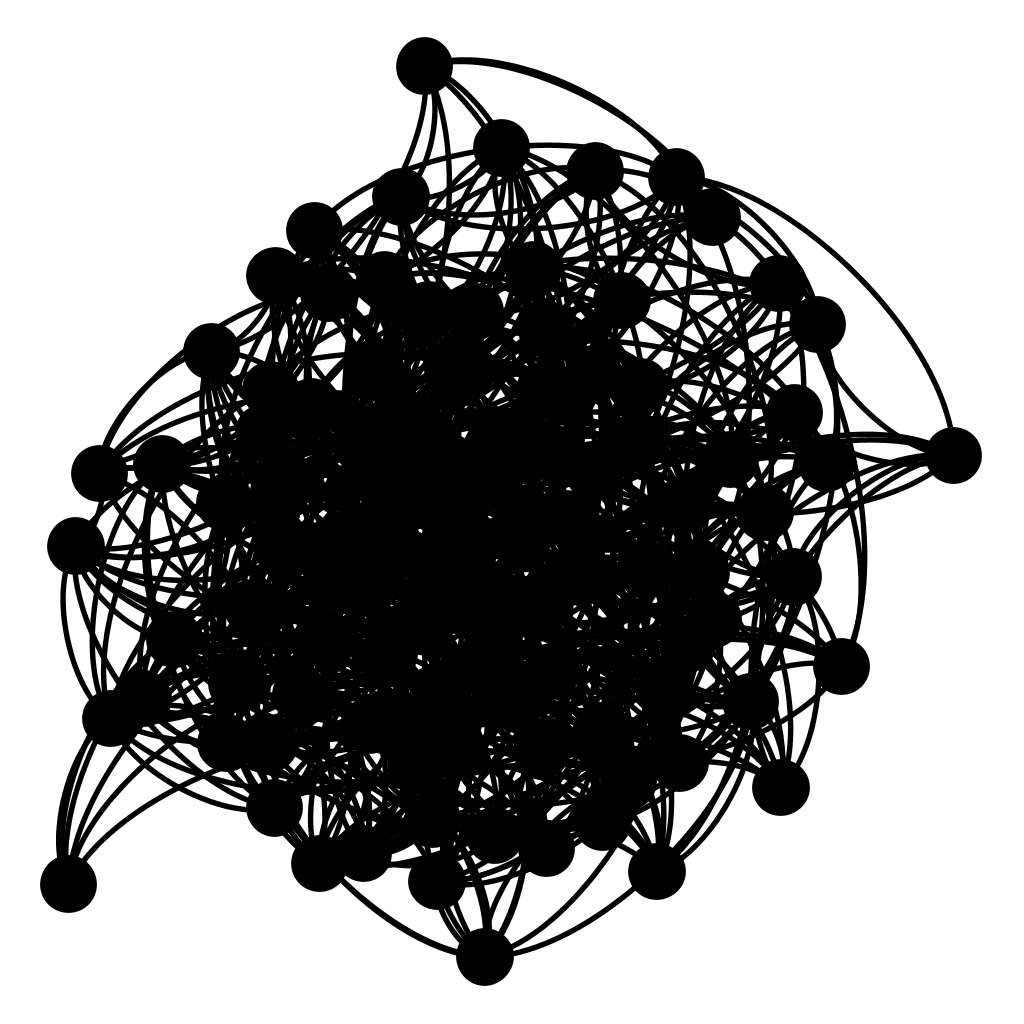

The file beside this chart, header and first rows:
; n0; n1; n2; n3; n4; n5; n6; n7; n8; n9; n10; n11; n12; n13; n14; n15; n16; n17; n18; n19; n20; n21; n22
n0; 0; 0; 0; 0; 2; 0; 0; 0; 0; 0; 0; 0; 0; 0; 0; 0; 2; 0; 0; 0; 0; 2; 0
n1; 0; 0; 0; 2; 0; 0; 0; 0; 0; 2; 0; 0; 0; 2; 0; 0; 0; 0; 0; 0; 2; 0; 2
n2; 0; 0; 0; 0; 0; 0; 0; 2; 0; 0; 0; 0; 0; 0; 0; 0; 0; 0; 0; 0; 0; 2; 0
n3; 0; 2; 0; 0; 2; 0; 0; 0; 0; 2; 0; 0; 0; 0; 2; 0; 0; 0; 0; 0; 0; 0; 0
n4; 2; 0; 0; 2; 0; 0; 0; 0; 0; 0; 0; 0; 0; 0; 0; 0; 2; 0; 0; 0; 2; 0; 0
n5; 0; 0; 0; 0; 0; 0; 2; 2; 2; 0; 0; 0; 0; 0; 0; 0; 0; 2; 2; 2; 0; 0; 0
n6; 0; 0; 0; 0; 0; 2; 0; 0; 0; 2; 0; 0; 2; 0; 0; 0; 0; 0; 0; 0; 2; 2; 0
n7; 0; 0; 2; 0; 0; 2; 0; 0; 0; 0; 0; 0; 0; 0; 0; 0; 0; 2; 0; 0; 0; 0; 2
n8; 0; 0; 0; 0; 0; 2; 0; 0; 0; 2; 2; 0; 0; 2; 2; 0; 0; 0; 0; 0; 2; 0; 0
n9; 0; 2; 0; 2; 0; 0; 2; 0; 2; 0; 0; 0; 2; 0; 0; 2; 0; 0; 0; 0; 0; 0; 0
n10; 0; 0; 0; 0; 0; 0; 0; 0; 2; 0; 0; 0; 0; 0; 0; 0; 2; 0; 0; 0; 0; 2; 0
n11; 0; 0; 0; 0; 0; 0; 0; 0; 0; 0; 0; 0; 0; 0; 0; 0; 0; 0; 0; 0; 2; 2; 0
n12; 0; 0; 0; 0; 0; 0; 2; 0; 0; 2; 0; 0; 0; 0; 2; 0; 0; 0; 0; 0; 0; 0; 0
n13; 0; 2; 0; 0; 0; 0; 0; 0; 2; 0; 0; 0; 0; 0; 0; 0; 0; 0; 0; 2; 0; 0; 0
n14; 0; 0; 0; 2; 0; 0; 0; 0; 2; 0; 0; 0; 2; 0; 0; 0; 0; 2; 0; 2; 0; 0; 0
n15; 0; 0; 0; 0; 0; 0; 0; 0; 0; 2; 0; 0; 0; 0; 0; 0; 0; 0; 0; 0; 0; 2; 0
n16; 2; 0; 0; 0; 2; 0; 0; 0; 0; 0; 2; 0; 0; 0; 0; 0; 0; 0; 2; 2; 0; 0; 0
n17; 0; 0; 0; 0; 0; 2; 0; 2; 0; 0; 0; 0; 0; 0; 2; 0; 0; 0; 0; 2; 0; 2; 0
n18; 0; 0; 0; 0; 0; 2; 0; 0; 0; 0; 0; 0; 0; 0; 0; 0; 2; 0; 0; 0; 0; 2; 0
n19; 0; 0; 0; 0; 0; 2; 0; 0; 0; 0; 0; 0; 0; 2; 2; 0; 2; 2; 0; 0; 2; 0; 2
n20; 0; 2; 0; 0; 2; 0; 2; 0; 2; 0; 0; 2; 0; 0; 0; 0; 0; 0; 0; 2; 0; 0; 0
n21; 2; 0; 2; 0; 0; 0; 2; 0; 0; 0; 2; 2; 0; 0; 0; 2; 0; 2; 2; 0; 0; 0; 0
n22; 0; 2; 0; 0; 0; 0; 0; 2; 0; 0; 0; 0; 0; 0; 0; 0; 0; 0; 0; 2; 0; 0; 0
n23; 0; 0; 0; 2; 0; 2; 0; 0; 2; 0; 0; 0; 0; 0; 2; 0; 0; 0; 0; 0; 0; 2; 0
n24; 0; 0; 0; 0; 0; 0; 0; 0; 0; 0; 0; 0; 0; 0; 2; 0; 0; 0; 2; 0; 0; 0; 0
n25; 0; 0; 0; 0; 0; 0; 2; 0; 0; 0; 0; 0; 0; 0; 0; 0; 0; 0; 0; 0; 0; 0; 0
n26; 0; 0; 0; 0; 0; 0; 2; 0; 0; 0; 0; 0; 0; 0; 0; 2; 0; 0; 0; 0; 0; 0; 2
n27; 0; 2; 0; 0; 0; 0; 0; 2; 0; 0; 0; 0; 2; 0; 0; 0; 0; 0; 0; 0; 0; 2; 0
n28; 0; 2; 0; 0; 2; 0; 0; 0; 0; 0; 0; 0; 0; 2; 2; 0; 0; 0; 0; 0; 0; 0; 0
n29; 0; 0; 0; 2; 0; 0; 0; 2; 0; 0; 0; 0; 0; 0; 0; 2; 0; 0; 0; 2; 0; 0; 0
n30; 0; 0; 0; 2; 0; 0; 0; 0; 0; 2; 0; 2; 0; 0; 0; 0; 0; 0; 2; 0; 0; 0; 0
n31; 0; 0; 0; 0; 0; 0; 0; 0; 0; 0; 0; 2; 2; 0; 0; 0; 2; 0; 0; 0; 0; 0; 0
n32; 0; 0; 0; 0; 0; 0; 2; 0; 0; 2; 2; 0; 0; 0; 0; 2; 0; 0; 2; 0; 0; 0; 2
n33; 0; 0; 2; 0; 0; 0; 0; 0; 2; 0; 0; 0; 0; 0; 0; 2; 2; 0; 0; 0; 2; 0; 0
n34; 0; 0; 0; 0; 0; 2; 0; 2; 0; 0; 0; 0; 0; 0; 0; 0; 0; 0; 0; 2; 0; 2; 0
n35; 0; 0; 2; 0; 0; 0; 0; 0; 0; 0; 0; 0; 0; 0; 0; 0; 0; 0; 2; 0; 0; 0; 0
n36; 0; 0; 0; 0; 0; 0; 0; 0; 0; 0; 2; 0; 0; 0; 0; 0; 0; 0; 0; 0; 0; 2; 0
n37; 2; 0; 0; 0; 0; 0; 0; 0; 0; 0; 2; 0; 0; 0; 2; 0; 2; 0; 0; 0; 0; 0; 0
n38; 2; 2; 0; 0; 0; 0; 0; 0; 0; 0; 0; 0; 0; 0; 2; 0; 0; 0; 0; 2; 0; 2; 0
n39; 0; 0; 0; 0; 0; 0; 0; 0; 0; 0; 0; 0; 0; 0; 0; 0; 0; 0; 0; 0; 0; 0; 0
n40; 2; 0; 0; 0; 0; 2; 0; 0; 0; 0; 0; 0; 0; 0; 0; 0; 2; 2; 0; 0; 0; 2; 0
n41; 0; 0; 0; 0; 0; 0; 0; 0; 0; 0; 0; 0; 0; 2; 0; 2; 0; 0; 0; 0; 0; 0; 0
n42; 0; 2; 0; 0; 0; 0; 0; 0; 0; 0; 0; 0; 0; 0; 0; 0; 0; 0; 2; 0; 0; 0; 0
n43; 2; 2; 0; 0; 0; 0; 0; 0; 2; 0; 0; 0; 0; 0; 0; 0; 0; 2; 0; 2; 0; 0; 0
n44; 0; 0; 0; 0; 0; 2; 2; 0; 0; 0; 0; 0; 0; 2; 2; 2; 0; 2; 0; 0; 2; 0; 0
n45; 0; 0; 0; 0; 0; 0; 0; 0; 0; 0; 0; 0; 0; 0; 0; 2; 0; 0; 0; 0; 0; 0; 0
n46; 0; 0; 0; 0; 0; 0; 0; 0; 0; 2; 0; 0; 0; 2; 0; 0; 0; 0; 0; 0; 0; 0; 0
n47; 0; 0; 0; 2; 0; 0; 0; 2; 2; 0; 0; 0; 0; 2; 2; 2; 0; 0; 0; 0; 0; 0; 0
n48; 0; 0; 0; 0; 0; 0; 0; 0; 0; 0; 0; 0; 0; 0; 0; 0; 0; 0; 0; 0; 0; 0; 0
n49; 0; 0; 0; 0; 0; 2; 2; 0; 0; 0; 0; 0; 0; 2; 0; 0; 0; 2; 0; 0; 0; 0; 0
n50; 0; 0; 0; 0; 0; 0; 0; 2; 0; 2; 0; 0; 2; 0; 0; 0; 0; 0; 2; 0; 0; 2; 2
n51; 0; 0; 0; 0; 0; 0; 2; 0; 0; 0; 0; 0; 0; 0; 0; 0; 2; 0; 0; 0; 0; 0; 2
n52; 0; 0; 0; 0; 0; 2; 0; 0; 0; 0; 0; 0; 0; 0; 0; 0; 0; 0; 0; 0; 0; 2; 0
n53; 0; 0; 0; 0; 0; 0; 2; 0; 0; 0; 2; 0; 0; 0; 2; 2; 0; 0; 0; 0; 0; 0; 2
n54; 0; 0; 0; 0; 0; 0; 0; 0; 0; 0; 0; 0; 0; 2; 2; 0; 0; 0; 0; 0; 2; 0; 0
n55; 0; 0; 2; 0; 0; 2; 0; 0; 0; 0; 0; 0; 0; 0; 0; 0; 2; 0; 0; 0; 0; 0; 0
n56; 0; 2; 0; 0; 0; 0; 0; 0; 0; 0; 0; 0; 0; 0; 0; 0; 0; 2; 0; 0; 0; 0; 0
n57; 0; 0; 0; 0; 0; 0; 0; 0; 0; 0; 0; 0; 0; 2; 0; 0; 0; 0; 0; 0; 0; 0; 0
n58; 0; 0; 0; 0; 2; 0; 0; 0; 0; 0; 0; 0; 0; 2; 0; 0; 0; 0; 0; 0; 0; 0; 0
n59; 0; 0; 0; 0; 0; 0; 0; 0; 0; 0; 0; 0; 0; 0; 2; 0; 0; 0; 0; 0; 0; 0; 0
... 40 more rows
